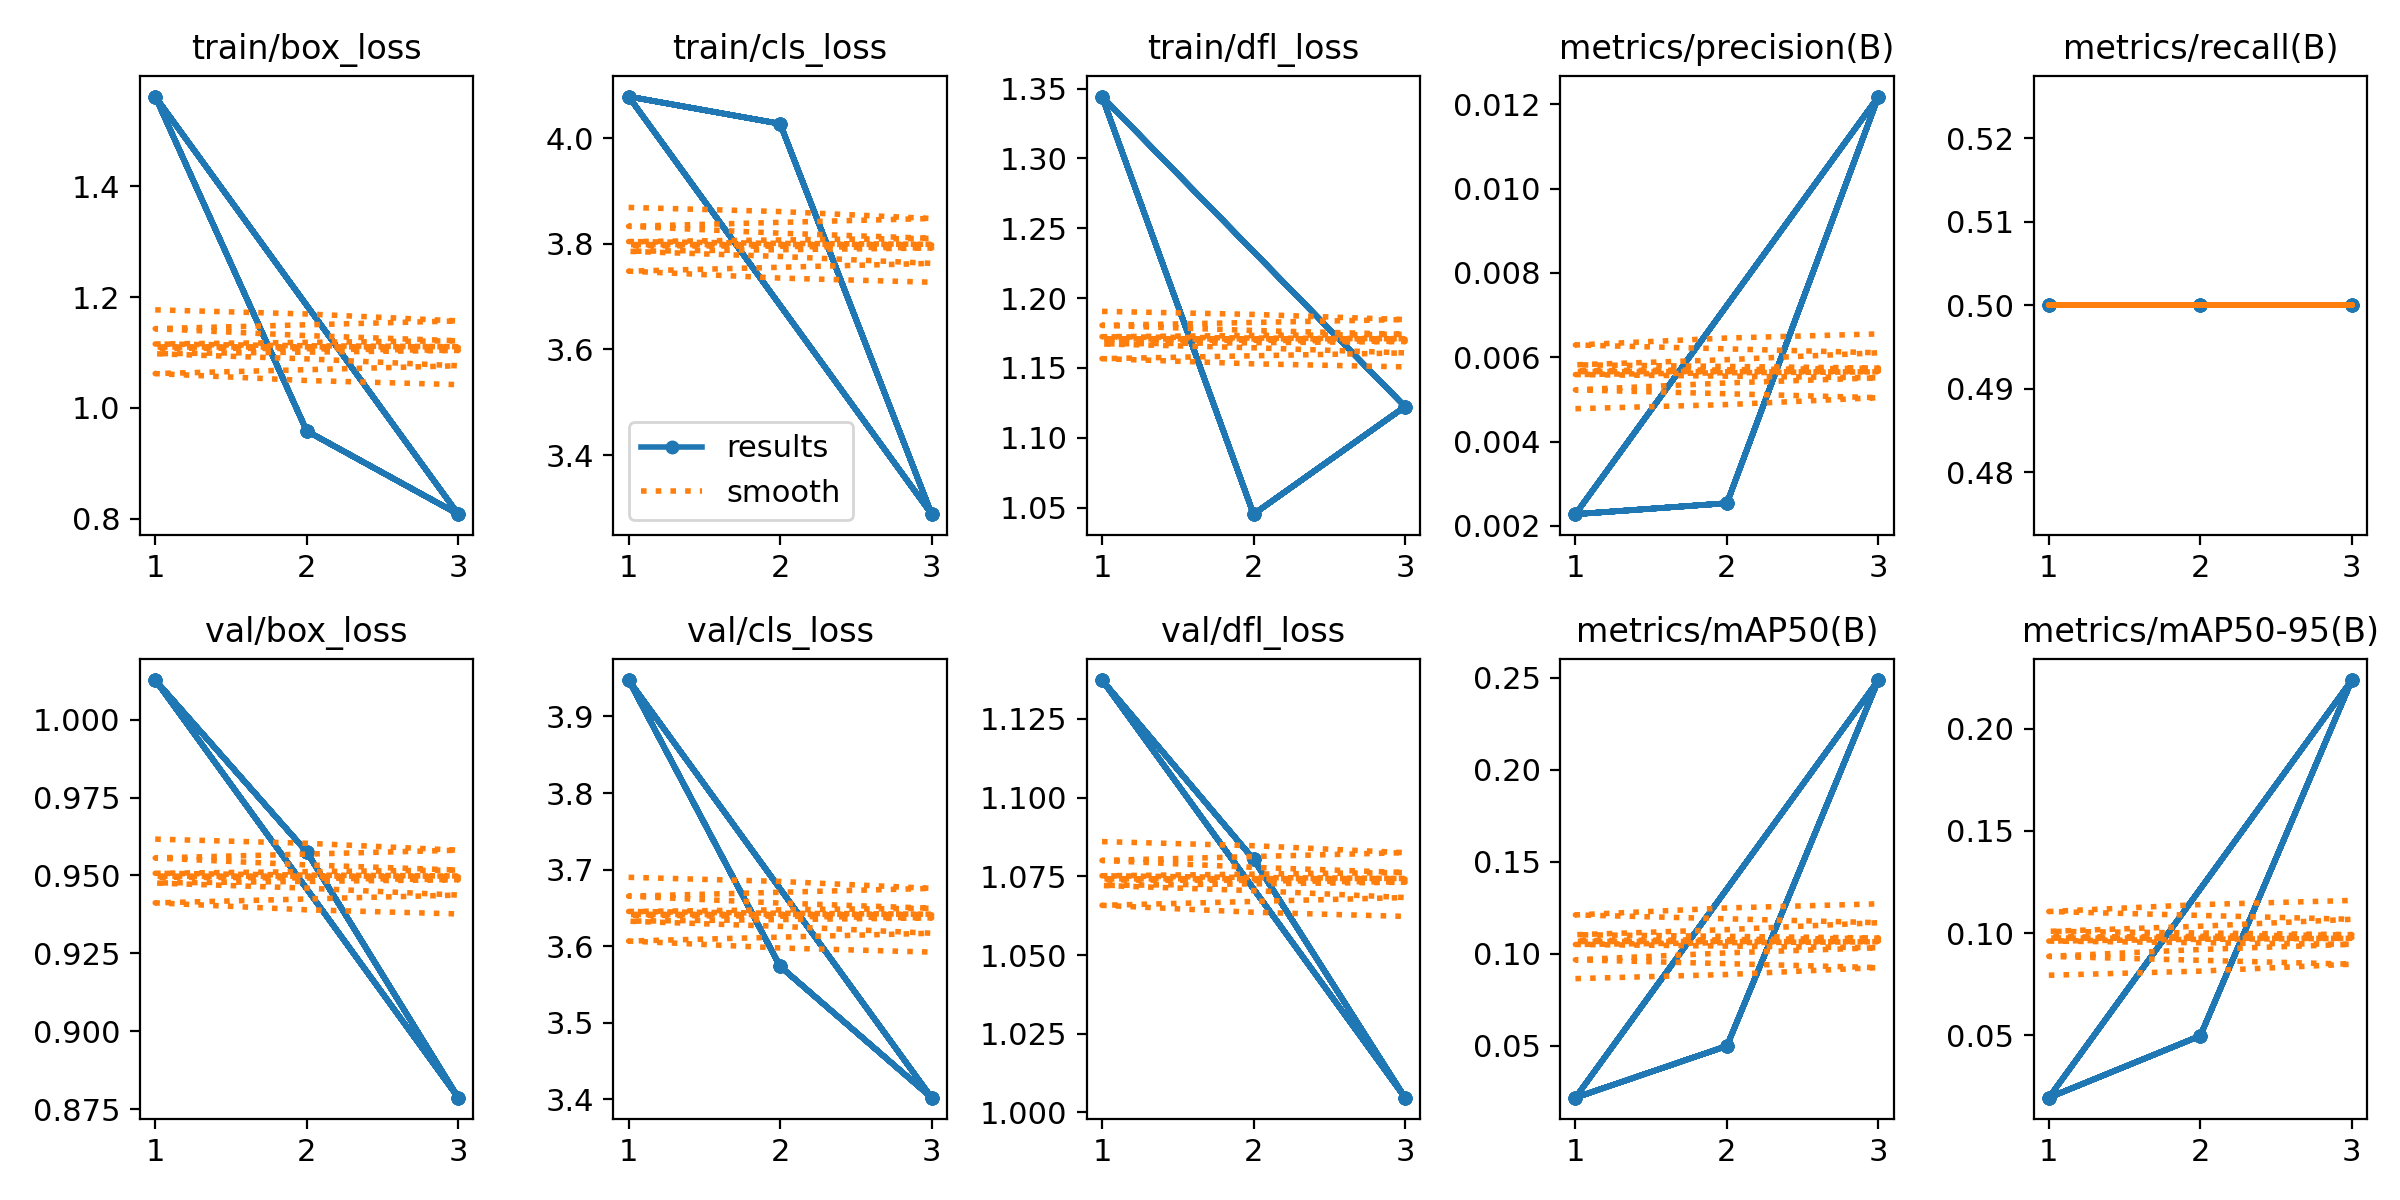

Source data for this figure (header and first rows):
epoch, train/box_loss, train/cls_loss, train/dfl_loss, metrics/precision(B), metrics/recall(B), metrics/mAP50(B), metrics/mAP50-95(B), val/box_loss, val/cls_loss, val/dfl_loss, lr/pg0, lr/pg1, lr/pg2
1, 1.562, 4.079, 1.344, 0.00228, 0.5, 0.02163, 0.01947, 1.013, 3.948, 1.137, 0.1, 0, 0
2, 0.9584, 4.027, 1.045, 0.00254, 0.5, 0.04975, 0.04975, 0.9576, 3.574, 1.08, 0.099, 6.7e-07, 6.7e-07
3, 0.8082, 3.288, 1.122, 0.01218, 0.5, 0.2487, 0.2239, 0.8787, 3.402, 1.005, 0.098, 6.8e-07, 6.8e-07
1, 1.562, 4.079, 1.344, 0.00228, 0.5, 0.02163, 0.01947, 1.013, 3.948, 1.137, 0.1, 0, 0
2, 0.9584, 4.027, 1.045, 0.00254, 0.5, 0.04975, 0.04975, 0.9576, 3.574, 1.08, 0.099, 6.7e-07, 6.7e-07
3, 0.8082, 3.288, 1.122, 0.01218, 0.5, 0.2487, 0.2239, 0.8787, 3.402, 1.005, 0.098, 6.8e-07, 6.8e-07
1, 1.562, 4.079, 1.344, 0.00228, 0.5, 0.02163, 0.01947, 1.013, 3.948, 1.137, 0.1, 0, 0
2, 0.9584, 4.027, 1.045, 0.00254, 0.5, 0.04975, 0.04975, 0.9576, 3.574, 1.08, 0.099, 6.7e-07, 6.7e-07
3, 0.8082, 3.288, 1.122, 0.01218, 0.5, 0.2487, 0.2239, 0.8787, 3.402, 1.005, 0.098, 6.8e-07, 6.8e-07
1, 1.562, 4.079, 1.344, 0.00228, 0.5, 0.02163, 0.01947, 1.013, 3.948, 1.137, 0.1, 0, 0
2, 0.9584, 4.027, 1.045, 0.00254, 0.5, 0.04975, 0.04975, 0.9576, 3.574, 1.08, 0.099, 6.7e-07, 6.7e-07
3, 0.8082, 3.288, 1.122, 0.01218, 0.5, 0.2487, 0.2239, 0.8787, 3.402, 1.005, 0.098, 6.8e-07, 6.8e-07
1, 1.562, 4.079, 1.344, 0.00228, 0.5, 0.02163, 0.01947, 1.013, 3.948, 1.137, 0.1, 0, 0
2, 0.9584, 4.027, 1.045, 0.00254, 0.5, 0.04975, 0.04975, 0.9576, 3.574, 1.08, 0.099, 6.7e-07, 6.7e-07
3, 0.8082, 3.288, 1.122, 0.01218, 0.5, 0.2487, 0.2239, 0.8787, 3.402, 1.005, 0.098, 6.8e-07, 6.8e-07
1, 1.562, 4.079, 1.344, 0.00228, 0.5, 0.02163, 0.01947, 1.013, 3.948, 1.137, 0.1, 0, 0
2, 0.9584, 4.027, 1.045, 0.00254, 0.5, 0.04975, 0.04975, 0.9576, 3.574, 1.08, 0.099, 6.7e-07, 6.7e-07
3, 0.8082, 3.288, 1.122, 0.01218, 0.5, 0.2487, 0.2239, 0.8787, 3.402, 1.005, 0.098, 6.8e-07, 6.8e-07
1, 1.562, 4.079, 1.344, 0.00228, 0.5, 0.02163, 0.01947, 1.013, 3.948, 1.137, 0.1, 0, 0
2, 0.9584, 4.027, 1.045, 0.00254, 0.5, 0.04975, 0.04975, 0.9576, 3.574, 1.08, 0.099, 6.7e-07, 6.7e-07
3, 0.8082, 3.288, 1.122, 0.01218, 0.5, 0.2487, 0.2239, 0.8787, 3.402, 1.005, 0.098, 6.8e-07, 6.8e-07
